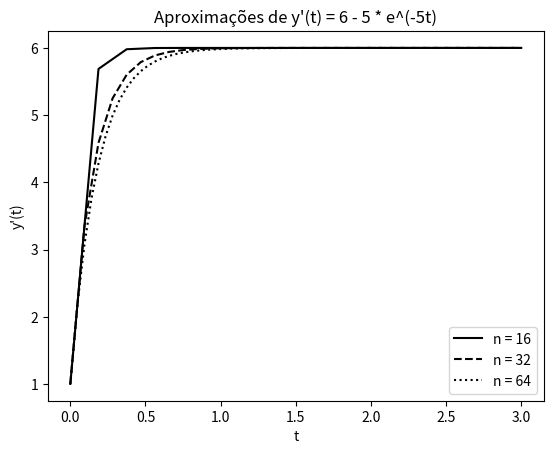
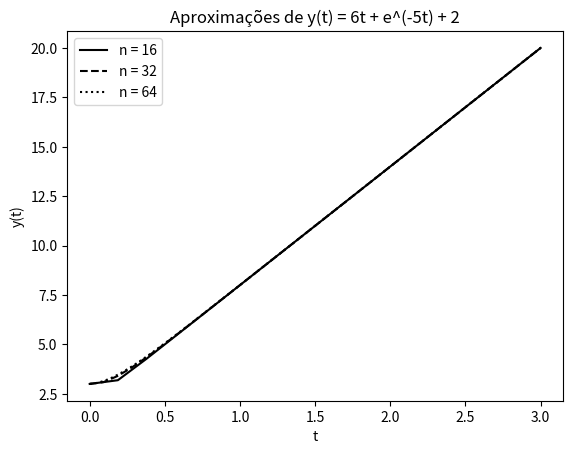

The script that saved these images, in order:
# a equação a ser resolvida é y'' + 4y' - 5y = 14 - 30t; y(0) = 3; y'(0) = 1
# para esse problema a solução é y(t) = 6t + e^(-5t) + 2
# usaremos o método de Euler para resolvê-lo
# a solução será avaliada  o intervalo de 0 a 3
#
# temos duas variaveis de estado -> y' e y''
# y = y1; y' = y2
# isso forma duas equações na forma de Cauchy
#
# y1' = y2
# y2' = -4y1' + 5y1 + 14 - 30t = -4y2 + 5y1 + 14 - 30t
#
# Assim:
# Y2k+1 = Y2k + dt.r(Tk, Y2k, Y1k) = Y2k + dt.(-4Y2k + 5Y1k + 14 - 30Tk)
# Y1k+1 = Y1k + dt.r(Tk, Y2k, Y1k) = Y1k + dt.Y2k
import numpy as np
import math
import matplotlib.pyplot as plt
from decimal import Decimal

# função de discretização de Y1
def discretization_function_y1(Y2k):
    return Y2k;

# função de discretização de Y2
def discretization_function_y2(Tk, Y1k, Y2k):
    return -4 * Y2k + 5 * Y1k + 14 - 30 * Tk

# função que calcula Y1k+1
def calculate_Y1kp1(Y1k, Y2k, Hn):
    return Y1k + Hn * discretization_function_y1(Y2k)

# função que calcula Y2k+1
def calculate_Y2kp1(Y1k, Y2k, Tk, Hn):
    return Y2k + Hn * discretization_function_y2(Tk, Y1k, Y2k)

# função de y
def y(t):
    return 6*t + math.exp(-5*t) + 2

# função de y'
def dy(t):
    return 6 - 5 * math.exp(-5*t)

#formata os números o output da tabela
def formatNumber(n):
    if n == "-":
        return "----------"
    return str("{:.5E}".format(Decimal(n)))

function_range_0 = 0 # começo do intervalo a ser avaliado
function_range_f = 3 # fim do intervalo a ser avaliado

n = 16# número inicial de partições do intevalo
iter_n = n # variável auxiliar para iterar
r = 2 # fator multiplicativo de n para cada iteração

y0 = 3 # y(0)
dy0 = 1 # y'(0)

Tk = 0 # t = 0
Tks = np.array([Tk])

Yks = np.array([y0, dy0]) # array com Y1k e Y2k
Ys = np.array([y0])
dYs = np.array([dy0])

error = 0 # erro da iteração
errors = np.array([]) # array com os erros de cada iteração

p = '-' # o valor inicial de p é invalido pois são necessários 2 erros para 
        # computá-lo

index = 0 # variável auxiliar para acessar o erro na matrizes de erros

print("Tabela de Convergência Numérica")

while iter_n <= 16384: # loop para testar diferentes quantidades de partições

    Hn = (function_range_f - function_range_0) / iter_n # dt

    while Tk < function_range_f: # enquanto Tk estiver dentro do intervalo
        # calcula Y1k+1 e Y2k+2 e os atualiza no array de variáveis de estado
        Yk1 = calculate_Y1kp1(Yks[0], Yks[1], Hn) 
        Ys = np.append(Ys, Yk1)
        Yk2 = calculate_Y2kp1(Yks[0], Yks[1], Tk, Hn)
        dYs = np.append(dYs, Yk2)
        Yks = [Yk1, Yk2]
        # atualiza Tk
        Tk = Tk + Hn
        Tks = np.append(Tks, Tk)

    # calcula o erro usando a norma do máximo e o adiciona no array
    error1 = abs(Yks[0] - y(Tk))
    error2 = abs(Yks[1] - dy(Tk))
    error = max(error1, error2)

    errors = np.append(errors, error)

    # calcula p
    if iter_n > n:
        p = math.log(errors[index - 1]/error, r)

    # printa o resultado
    print(str(iter_n) + " & " + formatNumber(Hn) + " & " + formatNumber(error) + " & " +  formatNumber(p) + " \\\\" + "\n")

    if index < 3:
        linestyle = ''
        if index == 0:
            linestyle = 'solid'
        elif index == 1:
            linestyle = 'dashed'
        else:
            linestyle = 'dotted'

        plt.figure(0)
        plt.xlabel('t')
        plt.ylabel("y'(t)")
        plt.title("Aproximações de y'(t) = 6 - 5 * e^(-5t)")

        plt.plot(Tks, dYs, linestyle=linestyle, color='k', label = 'n = ' + str(iter_n))

        plt.figure(1)
        plt.xlabel('t')
        plt.ylabel("y(t)")
        plt.title('Aproximações de y(t) = 6t + e^(-5t) + 2')

        plt.plot(Tks, Ys, linestyle=linestyle, color='k', label = 'n = ' + str(iter_n))

    # reseta as variáveis para o próximo loop
    iter_n *= r
    Tk = 0
    Yks = [y0, dy0]
    Ys = [y0]
    dYs = [dy0]
    Tks = [0]
    # atualiza o index
    index += 1

plt.figure(0)
plt.legend(loc='best')
plt.figure(1)
plt.legend(loc='best')
plt.show()



